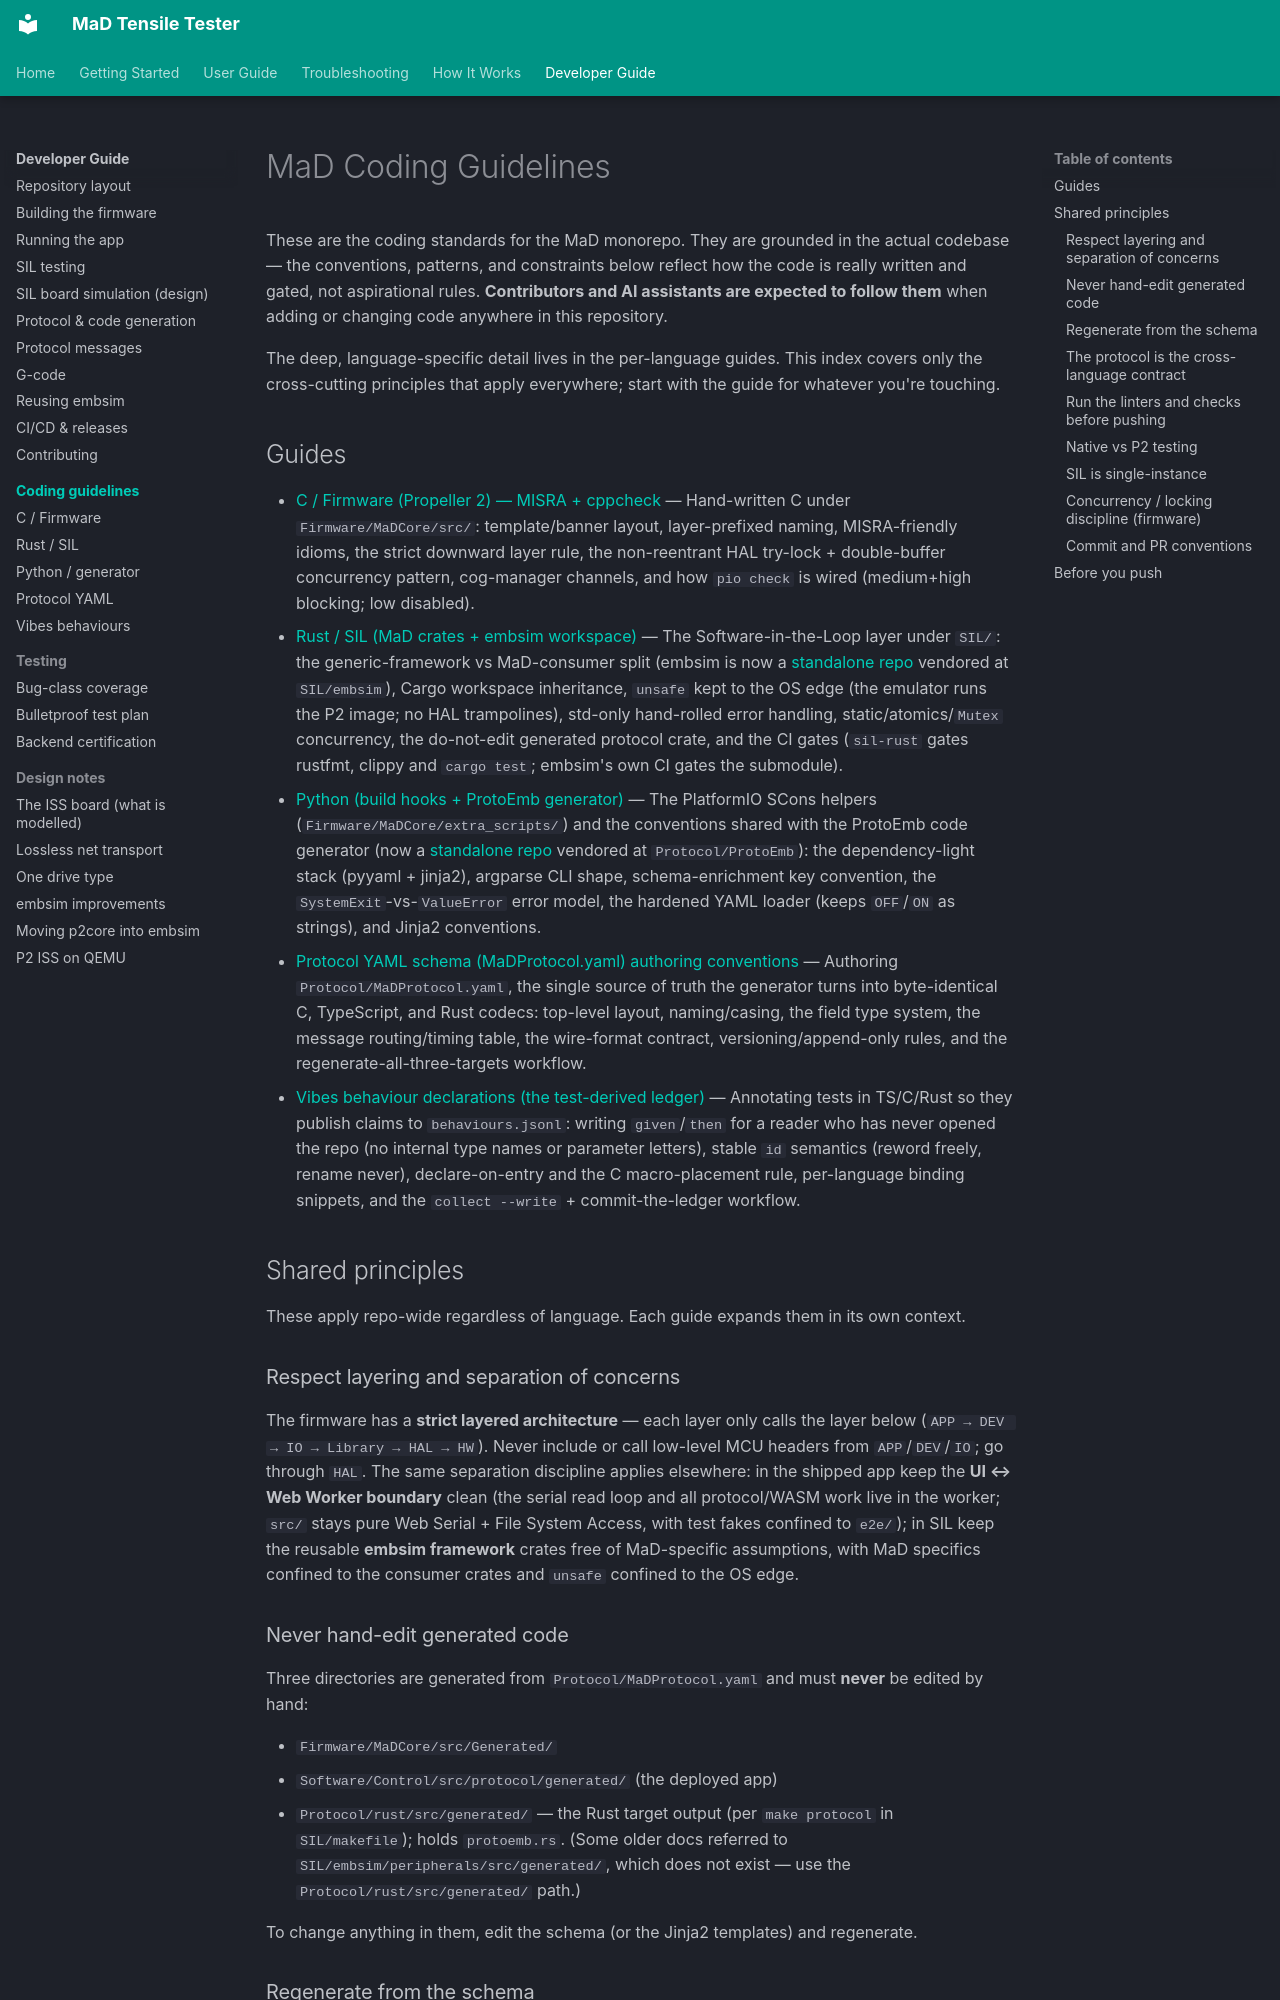

repository: RileyMcCarthy/MaD · page: coding-guidelines/index.html · generator: mkdocs

# MaD Coding Guidelines

These are the coding standards for the MaD monorepo. They are grounded in the actual codebase — the conventions, patterns, and constraints below reflect how the code is really written and gated, not aspirational rules. **Contributors and AI assistants are expected to follow them** when adding or changing code anywhere in this repository.

The deep, language-specific detail lives in the per-language guides. This index covers only the cross-cutting principles that apply everywhere; start with the guide for whatever you're touching.

## Guides

- [C / Firmware (Propeller 2) — MISRA + cppcheck](c-firmware.md) — Hand-written C under `Firmware/MaDCore/src/`: template/banner layout, layer-prefixed naming, MISRA-friendly idioms, the strict downward layer rule, the non-reentrant HAL try-lock + double-buffer concurrency pattern, cog-manager channels, and how `pio check` is wired (medium+high blocking; low disabled).
- [Rust / SIL (MaD crates + embsim workspace)](rust.md) — The Software-in-the-Loop layer under `SIL/`: the generic-framework vs MaD-consumer split (embsim is now a [standalone repo](https://github.com/RileyMcCarthy/embsim) vendored at `SIL/embsim`), Cargo workspace inheritance, `unsafe` kept to the OS edge (the emulator runs the P2 image; no HAL trampolines), std-only hand-rolled error handling, static/atomics/`Mutex` concurrency, the do-not-edit generated protocol crate, and the CI gates (`sil-rust` gates rustfmt, clippy and `cargo test`; embsim's own CI gates the submodule).
- [Python (build hooks + ProtoEmb generator)](python.md) — The PlatformIO SCons helpers (`Firmware/MaDCore/extra_scripts/`) and the conventions shared with the ProtoEmb code generator (now a [standalone repo](https://github.com/RileyMcCarthy/protoemb) vendored at `Protocol/ProtoEmb`): the dependency-light stack (pyyaml + jinja2), argparse CLI shape, schema-enrichment key convention, the `SystemExit`-vs-`ValueError` error model, the hardened YAML loader (keeps `OFF`/`ON` as strings), and Jinja2 conventions.
- [Protocol YAML schema (MaDProtocol.yaml) authoring conventions](protocol-yaml.md) — Authoring `Protocol/MaDProtocol.yaml`, the single source of truth the generator turns into byte-identical C, TypeScript, and Rust codecs: top-level layout, naming/casing, the field type system, the message routing/timing table, the wire-format contract, versioning/append-only rules, and the regenerate-all-three-targets workflow.
- [Vibes behaviour declarations (the test-derived ledger)](vibes-behaviours.md) — Annotating tests in TS/C/Rust so they publish claims to `behaviours.jsonl`: writing `given`/`then` for a reader who has never opened the repo (no internal type names or parameter letters), stable `id` semantics (reword freely, rename never), declare-on-entry and the C macro-placement rule, per-language binding snippets, and the `collect --write` + commit-the-ledger workflow.

## Shared principles

These apply repo-wide regardless of language. Each guide expands them in its own context.

### Respect layering and separation of concerns
The firmware has a **strict layered architecture** — each layer only calls the layer below (`APP → DEV → IO → Library → HAL → HW`). Never include or call low-level MCU headers from `APP`/`DEV`/`IO`; go through `HAL`. The same separation discipline applies elsewhere: in the shipped app keep the **UI ↔ Web Worker boundary** clean (the serial read loop and all protocol/WASM work live in the worker; `src/` stays pure Web Serial + File System Access, with test fakes confined to `e2e/`); in SIL keep the reusable **embsim framework** crates free of MaD-specific assumptions, with MaD specifics confined to the consumer crates and `unsafe` confined to the OS edge.
